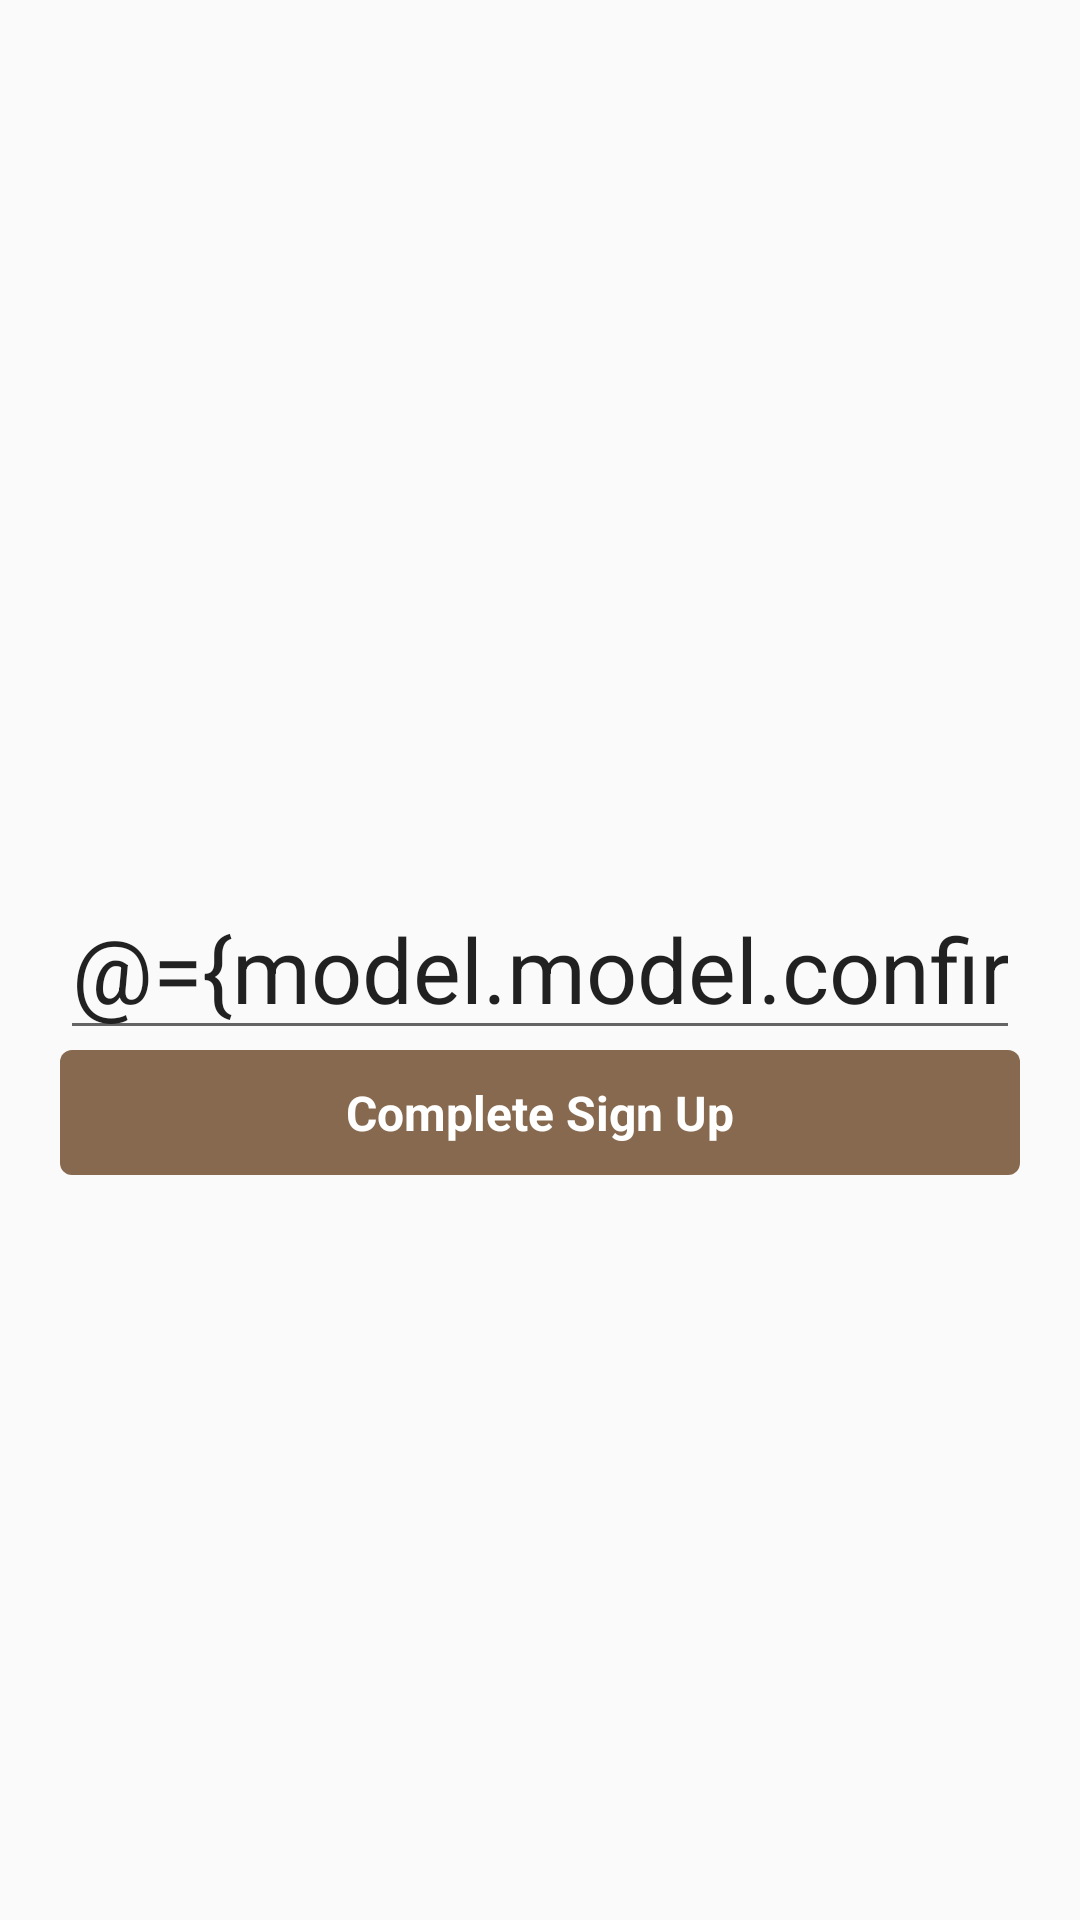

Android layout source for this screen:
<!-- AndroidManifest.xml: application theme AppTheme -->
<!-- res/layout/unconfirmed_account_fragment.xml -->
<?xml version="1.0" encoding="utf-8"?>
<layout xmlns:app="http://schemas.android.com/apk/res-auto"
    xmlns:tools="http://schemas.android.com/tools"
    xmlns:android="http://schemas.android.com/apk/res/android"
    tools:context=".ui.auth.unconfirmed.UnconfirmedAccountFragment">

    <data>
        <variable
            name="model"
            type="com.camtittle.photosharing.ui.auth.AuthViewModel" />
    </data>


    <androidx.constraintlayout.widget.ConstraintLayout
        android:layout_width="match_parent"
        android:layout_height="match_parent">

        <LinearLayout
            android:layout_width="match_parent"
            android:layout_height="wrap_content"
            android:orientation="vertical"
            android:padding="@dimen/defaultPadding"
            app:layout_constraintBottom_toBottomOf="parent"
            app:layout_constraintTop_toTopOf="parent">

            <TextView
                android:id="@+id/account_status_text"
                android:layout_width="match_parent"
                android:layout_height="wrap_content"
                android:gravity="center"
                android:paddingBottom="@dimen/defaultPadding"
                android:text="@{@string/unconfirmed_account_message(model.model.email)}"
                android:textSize="18sp" />

            <EditText
                android:id="@+id/unconfirmed_account_code_input"
                android:layout_width="match_parent"
                android:layout_height="wrap_content"
                android:ems="10"
                android:gravity="center_horizontal"
                android:hint="@string/unconfirmed_account_code_input_hint"
                android:inputType="number"
                android:autofillHints="false"
                android:text="@={model.model.confirmationCode}"
                android:textSize="30sp" />

            <Button
                android:id="@+id/check_account_status_button"
                android:layout_width="match_parent"
                android:layout_height="wrap_content"
                android:text="@string/unconfirmed_account_button_label" />

            <ProgressBar
                android:id="@+id/confirmProgressBar"
                style="?android:attr/progressBarStyle"
                android:layout_width="match_parent"
                android:layout_height="35dp"
                android:visibility="gone" />
        </LinearLayout>

    </androidx.constraintlayout.widget.ConstraintLayout>


</layout>
<!-- resources referenced by this layout -->
<resources>
  <dimen name="defaultPadding">20dp</dimen>
  <string name="unconfirmed_account_button_label">Complete Sign Up</string>
  <string name="unconfirmed_account_code_input_hint">1234</string>
  <string name="unconfirmed_account_message">We\'ve sent a verification code to %s</string>
  <style name="AppTheme" parent="Theme.AppCompat.Light.NoActionBar">
          
          <item name="android:windowNoTitle">true</item>
          <item name="colorPrimary">@color/colorPrimary</item>
          <item name="colorPrimaryDark">@color/colorPrimaryDark</item>
          <item name="colorAccent">@color/colorAccent</item>
          <item name="android:buttonStyle">@style/PSButton</item>
      </style>
  <color name="colorPrimary">#86694F</color>
  <color name="colorPrimaryDark">#4B372B</color>
  <color name="colorAccent">#E2C0DE</color>
  <style name="PSButton" parent="android:style/Widget.Button">
          <item name="android:textSize">16sp</item>
          <item name="android:textStyle">bold</item>
          <item name="android:background">@drawable/button_bg</item>
          <item name="android:textColor">#FFFFFF</item>
          <item name="android:paddingTop">10dp</item>
          <item name="android:paddingBottom">10dp</item>
          <item name="android:paddingLeft">20dp</item>
          <item name="android:paddingRight">20dp</item>
      </style>
  <!-- drawable button_bg (drawable) -->
  <?xml version="1.0" encoding="utf-8"?>
  <selector
      xmlns:android="http://schemas.android.com/apk/res/android">
  
      <item android:state_pressed="true" >
          <shape
              android:shape="rectangle" android:padding="10dp">
              <solid android:color="@color/colorPrimaryDark"/>
              <corners android:radius="4dp"/>
          </shape>
      </item>
  
  
      <item android:state_focused="true" >
          <shape
              android:shape="rectangle" android:padding="10dp">
              <solid android:color="@color/colorPrimaryDark"/>
              <corners android:radius="4dp"/>
          </shape>
      </item>
  
      <item >
          <shape
              android:shape="rectangle" android:padding="10dp">
              <solid android:color="@color/colorPrimary"/>
              <corners android:radius="4dp"/>
          </shape>
      </item>
  
  </selector>
</resources>
